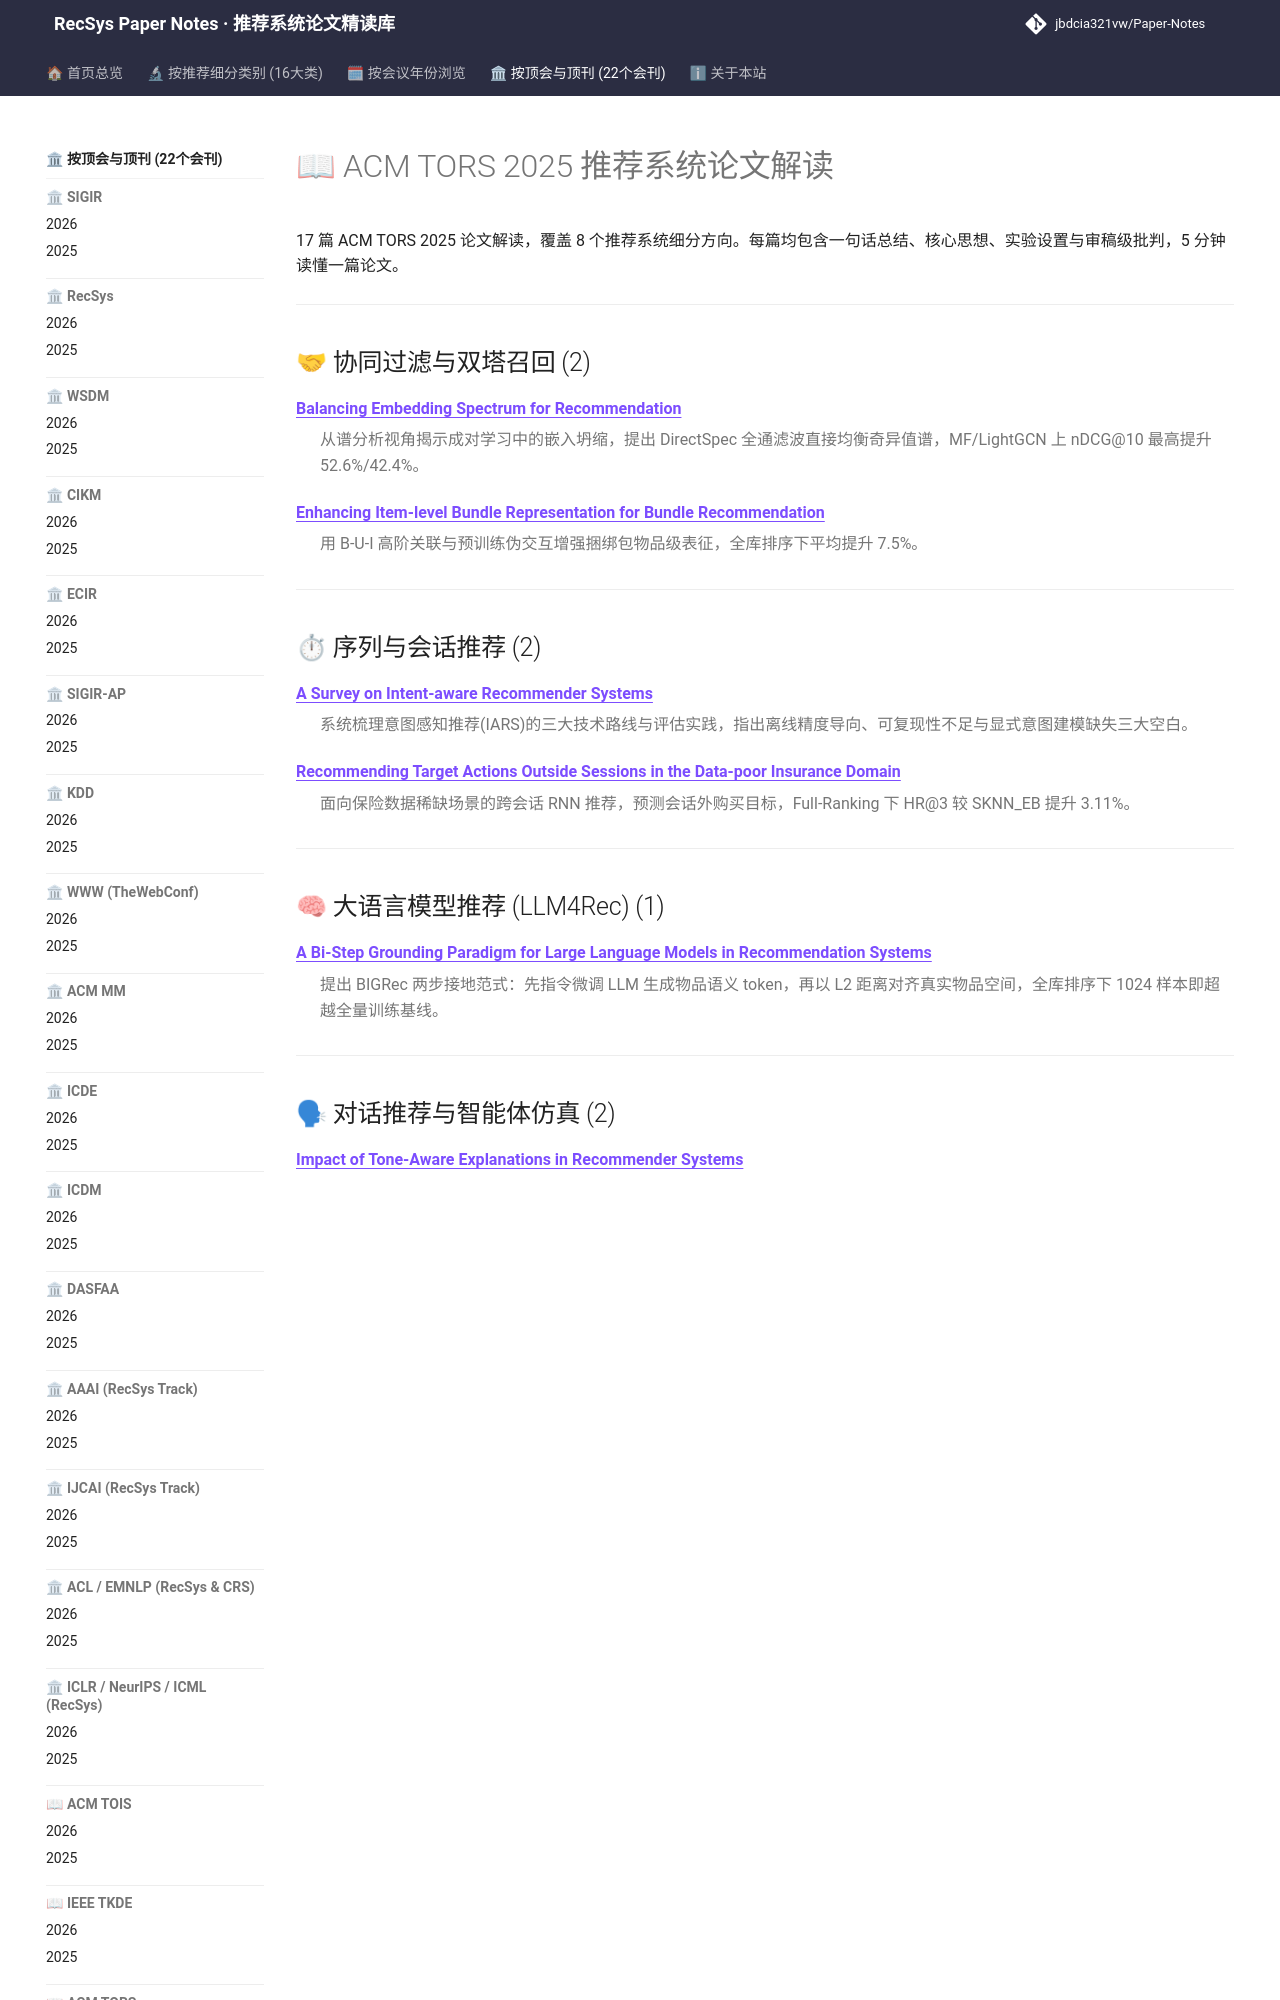

repository: jbdcia321vw/Paper-Notes · page: venues/TORS/2025/index.html · generator: mkdocs

---
hide:
  - toc
---

# 📖 ACM TORS 2025 推荐系统论文解读

17 篇 ACM TORS 2025 论文解读，覆盖 8 个推荐系统细分方向。每篇均包含一句话总结、核心思想、实验设置与审稿级批判，5 分钟读懂一篇论文。

<div class="conf-index">
<hr />
<h2 id="collaborative_filtering">🤝 协同过滤与双塔召回 (2)</h2>
<dl>
<dt><strong><a href="collaborative_filtering/balancing_embedding_spectrum_for_recommendation/">Balancing Embedding Spectrum for Recommendation</a></strong></dt>
<dd>
<p>从谱分析视角揭示成对学习中的嵌入坍缩，提出 DirectSpec 全通滤波直接均衡奇异值谱，MF/LightGCN 上 nDCG@10 最高提升 52.6%/42.4%。</p>
</dd>
<dt><strong><a href="collaborative_filtering/enhancing_item_level_bundle_representation_for_bundle_recommendation/">Enhancing Item-level Bundle Representation for Bundle Recommendation</a></strong></dt>
<dd>
<p>用 B-U-I 高阶关联与预训练伪交互增强捆绑包物品级表征，全库排序下平均提升 7.5%。</p>
</dd>
</dl>
<hr />
<h2 id="sequential_rec">⏱ 序列与会话推荐 (2)</h2>
<dl>
<dt><strong><a href="sequential_rec/a_survey_on_intent_aware_recommender_systems/">A Survey on Intent-aware Recommender Systems</a></strong></dt>
<dd>
<p>系统梳理意图感知推荐(IARS)的三大技术路线与评估实践，指出离线精度导向、可复现性不足与显式意图建模缺失三大空白。</p>
</dd>
<dt><strong><a href="sequential_rec/recommending_target_actions_outside_sessions_in_the_data_poor_insurance_dom/">Recommending Target Actions Outside Sessions in the Data-poor Insurance Domain</a></strong></dt>
<dd>
<p>面向保险数据稀缺场景的跨会话 RNN 推荐，预测会话外购买目标，Full-Ranking 下 HR@3 较 SKNN_EB 提升 3.11%。</p>
</dd>
</dl>
<hr />
<h2 id="llm_rec">🧠 大语言模型推荐 (LLM4Rec) (1)</h2>
<dl>
<dt><strong><a href="llm_rec/a_bi_step_grounding_paradigm_for_large_language_models_in_recommendation_sy/">A Bi-Step Grounding Paradigm for Large Language Models in Recommendation Systems</a></strong></dt>
<dd>
<p>提出 BIGRec 两步接地范式：先指令微调 LLM 生成物品语义 token，再以 L2 距离对齐真实物品空间，全库排序下 1024 样本即超越全量训练基线。</p>
</dd>
</dl>
<hr />
<h2 id="agent_conversational_rec">🗣 对话推荐与智能体仿真 (2)</h2>
<dl>
<dt><strong><a href="agent_conversational_rec/impact_of_tone_aware_explanations_in_recommender_systems/">Impact of Tone-Aware Explanations in Recommender Systems</a></strong></dt>
<dd>
<p>用 LLM 生成六种语气解释做在线成对用户研究，序数逻辑回归揭示语气对 10 项感知指标、领域与人格年龄的差异化影响。</p>
</dd>
<dt><strong><a href="agent_conversational_rec/topic_centric_explanations_for_news_recommendation/">Topic-Centric Explanations for News Recommendation</a></strong></dt>
<dd>
<p>用双层注意力主题模型 BATM 同时做新闻推荐与主题级解释，MIND 全库排序 AUC 提升约 0.4-0.5 个点，并用 NPMI/W2V 量化主题可解释性。</p>
</dd>
</dl>
<hr />
<h2 id="multimodal_rec">🧩 多模态推荐与内容理解 (1)</h2>
<dl>
<dt><strong><a href="multimodal_rec/formalizing_multimedia_recommendation_through_multimodal_deep_learning/">Formalizing Multimedia Recommendation through Multimodal Deep Learning</a></strong></dt>
<dd>
<p>首次将多媒体推荐对齐多模态深度学习五步流水线，提出 Which/How/When 三问形式化 Schema，并在 Elliot 上统一复现 10 个模型、兼顾精度与超越精度指标。</p>
</dd>
</dl>
<hr />
<h2 id="cold_start_rec">❄ 冷启动与长尾推荐 (1)</h2>
<dl>
<dt><strong><a href="cold_start_rec/data_scarcity_in_recommendation_systems_a_survey/">Data Scarcity in Recommendation Systems: A Survey</a></strong></dt>
<dd>
<p>系统梳理数据稀缺下五类缓解范式（增广/自监督/迁移/广度学习/知识图谱），并给出挑战与未来方向。</p>
</dd>
</dl>
<hr />
<h2 id="ctr_feature_interaction">🎯 CTR/CVR 预估与特征交叉 (1)</h2>
<dl>
<dt><strong><a href="ctr_feature_interaction/towards_automated_model_design_on_recommender_systems/">Towards Automated Model Design on Recommender Systems</a>
